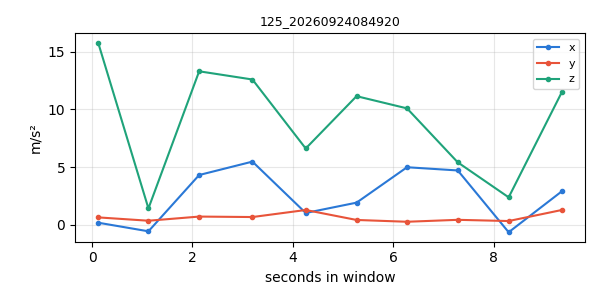

Data behind this chart, as committed beside it:
timestamp, x, y, z
1790203751, 0.1765, 0.6365, 15.77
1790203752, -0.5689, 0.3482, 1.415
1790203753, 4.31, 0.7077, 13.3
1790203754, 5.472, 0.6676, 12.59
1790203755, 1.021, 1.278, 6.61
1790203756, 1.915, 0.4146, 11.14
1790203757, 4.984, 0.2584, 10.09
1790203758, 4.705, 0.4259, 5.407
1790203759, -0.6508, 0.3212, 2.376
1790203760, 2.897, 1.278, 11.49
